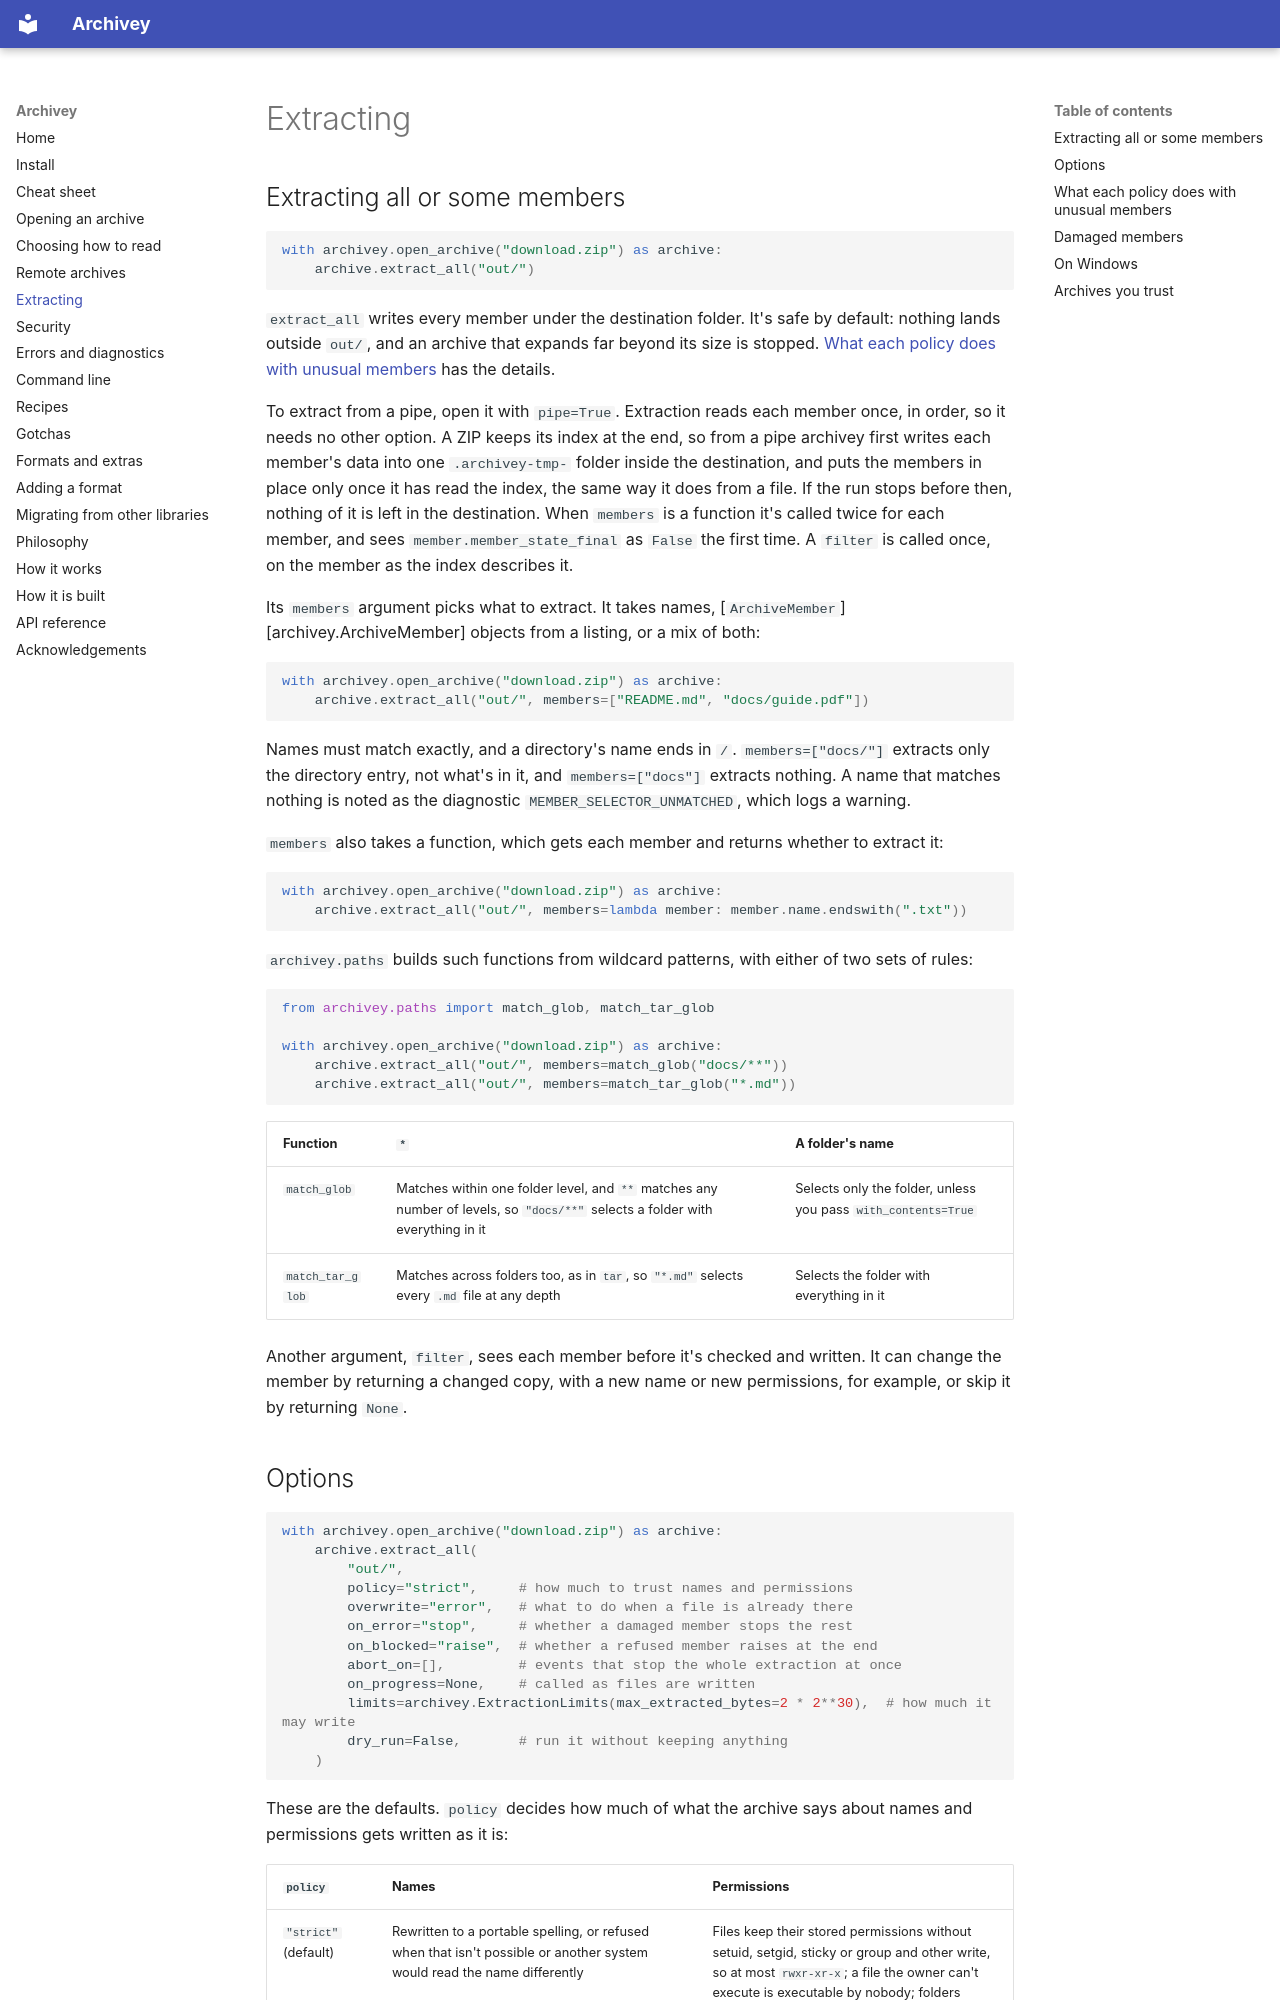

repository: archivey-dev/archivey · page: extracting/index.html · generator: mkdocs

# Extracting

## Extracting all or some members

```python
with archivey.open_archive("download.zip") as archive:
    archive.extract_all("out/")
```

`extract_all` writes every member under the destination folder. It's safe by default: nothing lands
outside `out/`, and an archive that expands far beyond its size is stopped. [What each policy does
with unusual members](#what-each-policy-does-with-unusual-members) has the details.

To extract from a pipe, open it with `pipe=True`. Extraction reads each member once, in order,
so it needs no other option. A ZIP keeps its index at the end, so from a pipe archivey first
writes each member's data into one `.archivey-tmp-` folder inside the destination, and puts the
members in place only once it has read the index, the same way it does from a file. If the run
stops before then, nothing of it is left in the destination. When `members` is a function it's
called twice for each member, and sees `member.member_state_final` as `False` the first time. A
`filter` is called once, on the member as the index describes it.

Its `members` argument picks what to extract. It takes names,
[`ArchiveMember`][archivey.ArchiveMember] objects from a listing, or a mix of both:

```python
with archivey.open_archive("download.zip") as archive:
    archive.extract_all("out/", members=["README.md", "docs/guide.pdf"])
```

Names must match exactly, and a directory's name ends in `/`. `members=["docs/"]` extracts only the
directory entry, not what's in it, and `members=["docs"]` extracts nothing. A name that matches
nothing is noted as the diagnostic `MEMBER_SELECTOR_UNMATCHED`, which logs a warning.

`members` also takes a function, which gets each member and returns whether to extract it:

```python
with archivey.open_archive("download.zip") as archive:
    archive.extract_all("out/", members=lambda member: member.name.endswith(".txt"))
```

`archivey.paths` builds such functions from wildcard patterns, with either of two sets of rules:

```python
from archivey.paths import match_glob, match_tar_glob

with archivey.open_archive("download.zip") as archive:
    archive.extract_all("out/", members=match_glob("docs/**"))
    archive.extract_all("out/", members=match_tar_glob("*.md"))
```

| Function | `*` | A folder's name |
|---|---|---|
| `match_glob` | Matches within one folder level, and `**` matches any number of levels, so `"docs/**"` selects a folder with everything in it | Selects only the folder, unless you pass `with_contents=True` |
| `match_tar_glob` | Matches across folders too, as in `tar`, so `"*.md"` selects every `.md` file at any depth | Selects the folder with everything in it |

Another argument, `filter`, sees each member before it's checked and written. It can change the
member by returning a changed copy, with a new name or new permissions, for example, or skip it by
returning `None`.
